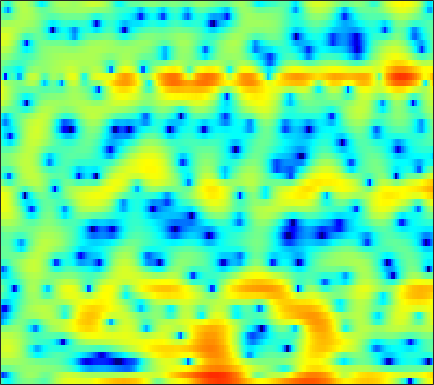

Values plotted in this chart, from the file beside it:
-3.2122, -4.6849, -6.3754, -7.0861, -6.6867, -5.4763, -4.0692, -3.1002, -2.0109, -1.164, -0.56126, -0.25642, -0.021837, 0.010661, -0.10966, -0.43455, -0.8658, -1.29, -1.8799, -2.3011, -2.3903, -2.1104, -1.2613, -0.14731
-14.71, -17.64, -14.72, -10.6, -8.273, -5.851, -3.944, -2.77, -1.456, -0.4198, 0.3723, 0.8102, 1.207, 1.383, 1.383, 1.21, 0.8554, 0.4837, -0.07937, -0.6311, -0.9845, -1.025, -0.7191, -0.08597
-1.416, -1.52, -1.506, -1.346, -1.147, -0.833, -0.4729, -0.2041, 0.1375, 0.4361, 0.6858, 0.8282, 0.9606, 1.034, 1.051, 1.022, 0.9554, 0.8732, 0.7526, 0.6136, 0.4821, 0.3862, 0.2621, 0.1442
1.628, 1.671, 1.711, 1.745, 1.746, 1.724, 1.656, 1.575, 1.421, 1.217, 0.9669, 0.7504, 0.4388, 0.1208, -0.1195, -0.417, -0.6793, -0.8439, -1.025, -1.157, -1.253, -1.318, -1.412, -1.52
3.187, 3.459, 3.682, 3.757, 3.722, 3.549, 3.234, 2.901, 2.323, 1.585, 0.6558, -0.1725, -1.455, -2.927, -4.125, -5.661, -6.793, -7.115, -6.805, -6.001, -5.063, -4.424, -3.713, -3.18
3.92, 4.219, 4.456, 4.516, 4.447, 4.204, 3.797, 3.36, 2.626, 1.688, 0.5024, -0.5672, -2.289, -4.429, -6.31, -9.042, -11.21, -11.41, -9.951, -8.177, -6.736, -5.966, -5.263, -4.913
3.784, 3.933, 4.036, 4.03, 3.948, 3.715, 3.366, 3.014, 2.436, 1.735, 0.9519, 0.3244, -0.547, -1.417, -2.023, -2.738, -3.314, -3.611, -3.853, -3.997, -4.111, -4.26, -4.624, -5.309
2.902, 2.98, 3.029, 3.009, 2.951, 2.797, 2.536, 2.256, 1.759, 1.137, 0.3962, -0.2058, -1.057, -1.886, -2.455, -3.026, -3.312, -3.321, -3.14, -2.832, -2.511, -2.318, -2.177, -2.146
-0.1923, -0.1133, 0.1056, 0.4058, 0.6182, 0.8255, 0.9149, 0.8753, 0.6423, 0.1016, -0.7981, -1.764, -3.53, -6.048, -8.68, -13.26, -14.19, -10.71, -6.737, -4.026, -2.122, -1.052, 0.04385, 0.8581
-11.34, -10.64, -8.256, -5.886, -4.41, -2.853, -1.75, -1.145, -0.6217, -0.4071, -0.5523, -0.8565, -1.523, -2.391, -3.098, -3.774, -3.731, -3.132, -1.911, -0.6597, 0.4526, 1.135, 1.853, 2.366
-13.92, -13.69, -11.93, -9.674, -8.01, -5.857, -4.023, -2.869, -1.641, -0.6879, 0.0737, 0.5076, 0.9387, 1.216, 1.387, 1.614, 1.887, 2.11, 2.384, 2.65, 2.847, 2.921, 2.875, 2.58
-16.36, -20.77, -21.35, -15.41, -12.08, -8.841, -6.31, -4.743, -3.009, -1.616, -0.5093, 0.2082, 0.9651, 1.578, 1.954, 2.357, 2.651, 2.796, 2.928, 2.985, 2.966, 2.873, 2.628, 2.225
-8.461, -9.442, -9.919, -9.438, -8.633, -7.273, -5.961, -4.978, -3.712, -2.468, -1.344, -0.6354, 0.1811, 0.8328, 1.218, 1.545, 1.701, 1.725, 1.668, 1.567, 1.428, 1.345, 1.316, 1.368
-2.336, -3.25, -4.407, -5.493, -6.232, -6.853, -6.833, -6.3, -4.999, -3.382, -1.84, -0.8083, 0.2999, 1.078, 1.415, 1.551, 1.331, 0.937, 0.08809, -1.122, -2.349, -2.945, -2.785, -1.619
-0.4835, -1.592, -3.304, -5.482, -7.8, -12.64, -22.8, -17.59, -9.352, -4.979, -2.201, -0.6779, 0.8185, 1.749, 2.111, 2.202, 1.795, 1.129, -0.3799, -2.733, -6.384, -9.901, -9.591, -4.791
-2.858, -3.54, -4.338, -4.977, -5.358, -5.675, -5.513, -4.976, -3.861, -2.51, -1.162, -0.2551, 0.7242, 1.404, 1.732, 1.907, 1.791, 1.53, 1.019, 0.3968, -0.1862, -0.4644, -0.5153, -0.2012
-8.538, -9.193, -8.783, -7.468, -6.287, -4.813, -3.503, -2.58, -1.44, -0.421, 0.5129, 1.111, 1.763, 2.236, 2.475, 2.619, 2.575, 2.434, 2.133, 1.699, 1.204, 0.8358, 0.3693, -0.01369
-13.73, -16.11, -12.67, -8.505, -6.227, -3.873, -2.1, -1.024, 0.182, 1.184, 1.999, 2.504, 3.037, 3.415, 3.587, 3.642, 3.515, 3.289, 2.784, 2.056, 1.101, 0.2164, -1.19, -2.769
-3.899, -3.945, -3.645, -2.978, -2.342, -1.478, -0.6159, -0.008977, 0.7295, 1.405, 2.02, 2.434, 2.92, 3.301, 3.489, 3.603, 3.52, 3.3, 2.772, 1.937, 0.6962, -0.5535, -2.807, -6.111
-1.647, -1.532, -1.389, -1.288, -1.216, -1.158, -1.14, -1.112, -0.9923, -0.7159, -0.2451, 0.2361, 0.9589, 1.669, 2.143, 2.644, 2.93, 2.99, 2.859, 2.448, 1.767, 1.082, -0.03458, -1.304
-1.68, -1.467, -1.395, -1.608, -1.978, -2.76, -3.959, -5.143, -6.934, -8.121, -7.276, -5.594, -3.211, -1.201, 0.01804, 1.265, 2.15, 2.608, 2.968, 3.079, 2.987, 2.796, 2.422, 1.958
-2.32, -1.98, -1.843, -2.055, -2.489, -3.469, -5.008, -6.657, -9.613, -12.48, -11.11, -8.279, -5.026, -2.6, -1.196, 0.241, 1.303, 1.898, 2.465, 2.822, 2.992, 3.014, 2.93, 2.736
-2.13, -1.722, -1.433, -1.4, -1.527, -1.891, -2.393, -2.809, -3.283, -3.491, -3.305, -2.919, -2.185, -1.339, -0.7116, 0.06043, 0.7301, 1.152, 1.605, 1.934, 2.132, 2.205, 2.203, 2.092
-0.6549, -0.2886, 0.03409, 0.1573, 0.1481, 0.02206, -0.2062, -0.4031, -0.6719, -0.8899, -1.017, -1.051, -0.9858, -0.811, -0.6275, -0.3173, 0.0305, 0.2951, 0.6274, 0.8967, 1.091, 1.172, 1.181, 1.081
1.704, 1.981, 2.193, 2.223, 2.13, 1.882, 1.491, 1.131, 0.5704, -0.0493, -0.6883, -1.141, -1.651, -1.992, -2.076, -1.943, -1.592, -1.234, -0.7167, -0.2616, 0.08771, 0.2365, 0.2802, 0.1361
4.207, 4.372, 4.395, 4.22, 3.945, 3.405, 2.67, 1.981, 0.8923, -0.429, -1.984, -3.307, -5.263, -7.09, -7.828, -7.365, -5.755, -4.4, -2.844, -1.655, -0.8651, -0.5346, -0.4004, -0.631
5.603, 5.617, 5.423, 4.984, 4.504, 3.641, 2.543, 1.548, 0.002943, -1.81, -3.936, -5.858, -9.124, -13.92, -18.1, -14.74, -9.499, -6.846, -4.387, -2.736, -1.725, -1.276, -1.081, -1.309
5.951, 5.785, 5.368, 4.69, 4.016, 2.865, 1.399, 0.09993, -1.924, -4.104, -6.211, -7.418, -8.285, -8.337, -7.906, -6.904, -5.542, -4.511, -3.285, -2.383, -1.83, -1.623, -1.615, -1.834
6.057, 5.759, 5.212, 4.455, 3.732, 2.529, 0.9328, -0.5852, -3.262, -7.201, -14.21, -27.93, -14.36, -8.577, -6.146, -4.01, -2.542, -1.793, -1.174, -0.9766, -1.157, -1.563, -2.344, -3.267
4.574, 4.191, 3.585, 2.975, 2.494, 1.872, 1.163, 0.5222, -0.5211, -1.74, -2.837, -3.186, -2.782, -1.692, -0.8106, 0.2135, 0.892, 1.151, 1.144, 0.6836, -0.2949, -1.466, -3.822, -7.666
-0.07413, -0.9435, -2.402, -3.571, -3.701, -2.843, -1.523, -0.649, 0.248, 0.8696, 1.337, 1.638, 2.016, 2.376, 2.592, 2.791, 2.798, 2.669, 2.269, 1.596, 0.5964, -0.3214, -1.837, -3.448
-3.734, -5.201, -8.69, -15.3, -16.06, -8.61, -4.278, -2.135, -0.1463, 1.225, 2.174, 2.669, 3.109, 3.331, 3.379, 3.266, 2.976, 2.637, 2.041, 1.302, 0.5002, -0.136, -0.9009, -1.534
-2.298, -2.578, -2.954, -3.098, -2.843, -2.015, -0.8532, 0.05951, 1.18, 2.082, 2.753, 3.101, 3.363, 3.385, 3.255, 2.858, 2.225, 1.587, 0.5531, -0.6486, -1.88, -2.734, -3.53, -3.871
-0.5351, -0.4379, -0.2665, -0.02975, 0.2351, 0.6857, 1.242, 1.681, 2.256, 2.754, 3.131, 3.305, 3.376, 3.221, 2.933, 2.302, 1.327, 0.3467, -1.378, -3.704, -6.922, -10.04, -14.1, -12.51
-0.5124, -0.382, -0.2074, 0.04442, 0.2782, 0.6825, 1.155, 1.543, 2.05, 2.523, 2.897, 3.087, 3.178, 3.062, 2.812, 2.244, 1.366, 0.478, -1.062, -3.083, -5.56, -7.607, -9.555, -9.242
-2.098, -2.183, -2.275, -2.237, -2.066, -1.607, -0.9153, -0.2919, 0.5843, 1.409, 2.115, 2.537, 2.92, 3.085, 3.064, 2.822, 2.355, 1.854, 1.015, 0.03182, -0.9999, -1.705, -2.465, -2.921
-4.553, -5.382, -6.702, -8.024, -8.448, -7.639, -5.625, -3.959, -1.909, -0.207, 1.152, 1.954, 2.775, 3.312, 3.545, 3.642, 3.51, 3.28, 2.818, 2.22, 1.503, 0.9185, 0.1024, -0.7107
-6.075, -7.591, -10.45, -15.22, -20.52, -16.28, -9.855, -6.644, -3.517, -1.19, 0.5767, 1.617, 2.696, 3.465, 3.853, 4.155, 4.215, 4.114, 3.793, 3.261, 2.537, 1.851, 0.7671, -0.527
-6.158, -7.287, -8.498, -9.013, -8.84, -7.801, -6.052, -4.571, -2.628, -0.9001, 0.5778, 1.521, 2.535, 3.312, 3.744, 4.123, 4.286, 4.256, 4.012, 3.515, 2.751, 1.994, 0.6844, -1.033
-8.616, -11.53, -13.58, -11.31, -9.116, -6.605, -4.578, -3.294, -1.804, -0.5296, 0.5655, 1.287, 2.119, 2.815, 3.251, 3.697, 3.984, 4.062, 3.991, 3.683, 3.101, 2.477, 1.337, -0.192
-5.669, -8.231, -9.927, -8.355, -6.608, -4.674, -3.279, -2.491, -1.719, -1.121, -0.6279, -0.2623, 0.3131, 0.9617, 1.492, 2.166, 2.751, 3.095, 3.385, 3.464, 3.293, 3.002, 2.398, 1.563
0.9904, 0.09426, -0.8235, -1.362, -1.58, -1.785, -2.033, -2.341, -2.959, -3.824, -4.769, -5.277, -5.2, -4.104, -2.933, -1.337, 0.01793, 0.8548, 1.676, 2.206, 2.495, 2.558, 2.481, 2.245
3.95, 3.19, 2.231, 1.327, 0.6392, -0.3257, -1.437, -2.46, -4.217, -6.792, -10.95, -16.82, -25.26, -11.89, -7.96, -4.645, -2.483, -1.326, -0.1983, 0.5612, 1.072, 1.328, 1.524, 1.595
5.11, 4.344, 3.346, 2.346, 1.589, 0.5615, -0.5467, -1.45, -2.76, -4.156, -5.53, -6.312, -6.579, -5.825, -4.925, -3.646, -2.566, -1.945, -1.296, -0.812, -0.4933, -0.2971, -0.1073, 0.0325
5.516, 4.645, 3.539, 2.525, 1.86, 1.04, 0.272, -0.249, -0.8572, -1.319, -1.61, -1.689, -1.648, -1.487, -1.342, -1.244, -1.311, -1.5, -1.911, -2.322, -2.514, -2.451, -2.143, -1.831
5.14, 3.661, 2.096, 1.312, 1.028, 0.6681, 0.2065, -0.1709, -0.5445, -0.4623, 0.1625, 0.8037, 1.621, 2.169, 2.353, 2.143, 1.324, 0.2137, -2.265, -6.305, -9.828, -7.811, -3.985, -1.979
-0.1038, -5.649, -19.65, -7.019, -4.098, -2.969, -3.916, -6.115, -11.79, -11.13, -4.477, -1.397, 1.228, 2.778, 3.399, 3.642, 3.211, 2.4, 0.7486, -1.393, -2.635, -2.103, -0.3667, 1.031
-0.9546, -2.451, -3.906, -4.332, -4.333, -4.526, -5.296, -6.19, -7.101, -6.723, -4.945, -3.447, -1.663, -0.3723, 0.2921, 0.8599, 1.09, 1.092, 0.9666, 0.7917, 0.768, 0.8954, 1.167, 1.514
-0.05756, -0.5066, -1.111, -1.7, -2.087, -2.575, -3.051, -3.356, -3.608, -3.604, -3.313, -2.97, -2.379, -1.759, -1.307, -0.7712, -0.3128, -0.02089, 0.2954, 0.5666, 0.8133, 1.001, 1.232, 1.458
1.268, 1.086, 0.7299, 0.2612, -0.1454, -0.7601, -1.404, -1.893, -2.533, -3.072, -3.458, -3.582, -3.502, -3.11, -2.673, -2.01, -1.336, -0.8554, -0.3009, 0.1716, 0.5453, 0.7806, 1.048, 1.261
3.212, 3.072, 2.734, 2.238, 1.74, 0.9126, -0.1174, -1.039, -2.491, -4.199, -5.999, -7.071, -7.45, -6.443, -5.254, -3.671, -2.347, -1.552, -0.7254, -0.1445, 0.2546, 0.4571, 0.6502, 0.7817
4.85, 4.721, 4.402, 3.895, 3.378, 2.479, 1.27, 0.1069, -1.913, -4.76, -9.171, -14.93, -20.3, -10.73, -7.224, -4.35, -2.578, -1.718, -0.9936, -0.648, -0.5716, -0.6364, -0.807, -0.9687
4.889, 4.846, 4.667, 4.326, 3.966, 3.322, 2.472, 1.683, 0.4393, -0.9704, -2.383, -3.217, -3.689, -3.372, -2.847, -2.099, -1.561, -1.374, -1.46, -1.925, -2.784, -3.649, -4.981, -6.14
3.417, 3.532, 3.577, 3.515, 3.396, 3.149, 2.813, 2.505, 2.036, 1.526, 1.041, 0.7213, 0.3995, 0.1694, 0.03468, -0.1813, -0.517, -0.8981, -1.683, -2.888, -4.702, -6.663, -10.6, -18.65
1.234, 1.423, 1.578, 1.708, 1.806, 1.957, 2.109, 2.208, 2.283, 2.281, 2.201, 2.09, 1.882, 1.611, 1.36, 0.9329, 0.3823, -0.1318, -0.964, -2.022, -3.299, -4.411, -6.024, -7.349
-1.134, -1.426, -1.796, -1.834, -1.498, -0.6789, 0.2761, 0.9366, 1.654, 2.152, 2.42, 2.485, 2.398, 2.147, 1.86, 1.387, 0.8272, 0.366, -0.2642, -0.8797, -1.442, -1.8, -2.18, -2.375
-2.841, -4.942, -9.31, -13.28, -9.822, -4.931, -1.792, -0.1986, 1.255, 2.146, 2.604, 2.712, 2.587, 2.185, 1.732, 0.9807, 0.1412, -0.4652, -1.137, -1.496, -1.537, -1.374, -0.9629, -0.4861
-0.3518, -1.85, -3.917, -4.927, -4.195, -2.199, -0.2783, 0.8545, 1.929, 2.539, 2.747, 2.652, 2.224, 1.435, 0.605, -0.8777, -2.808, -4.521, -6.715, -7.396, -5.889, -4.286, -2.327, -0.7894
